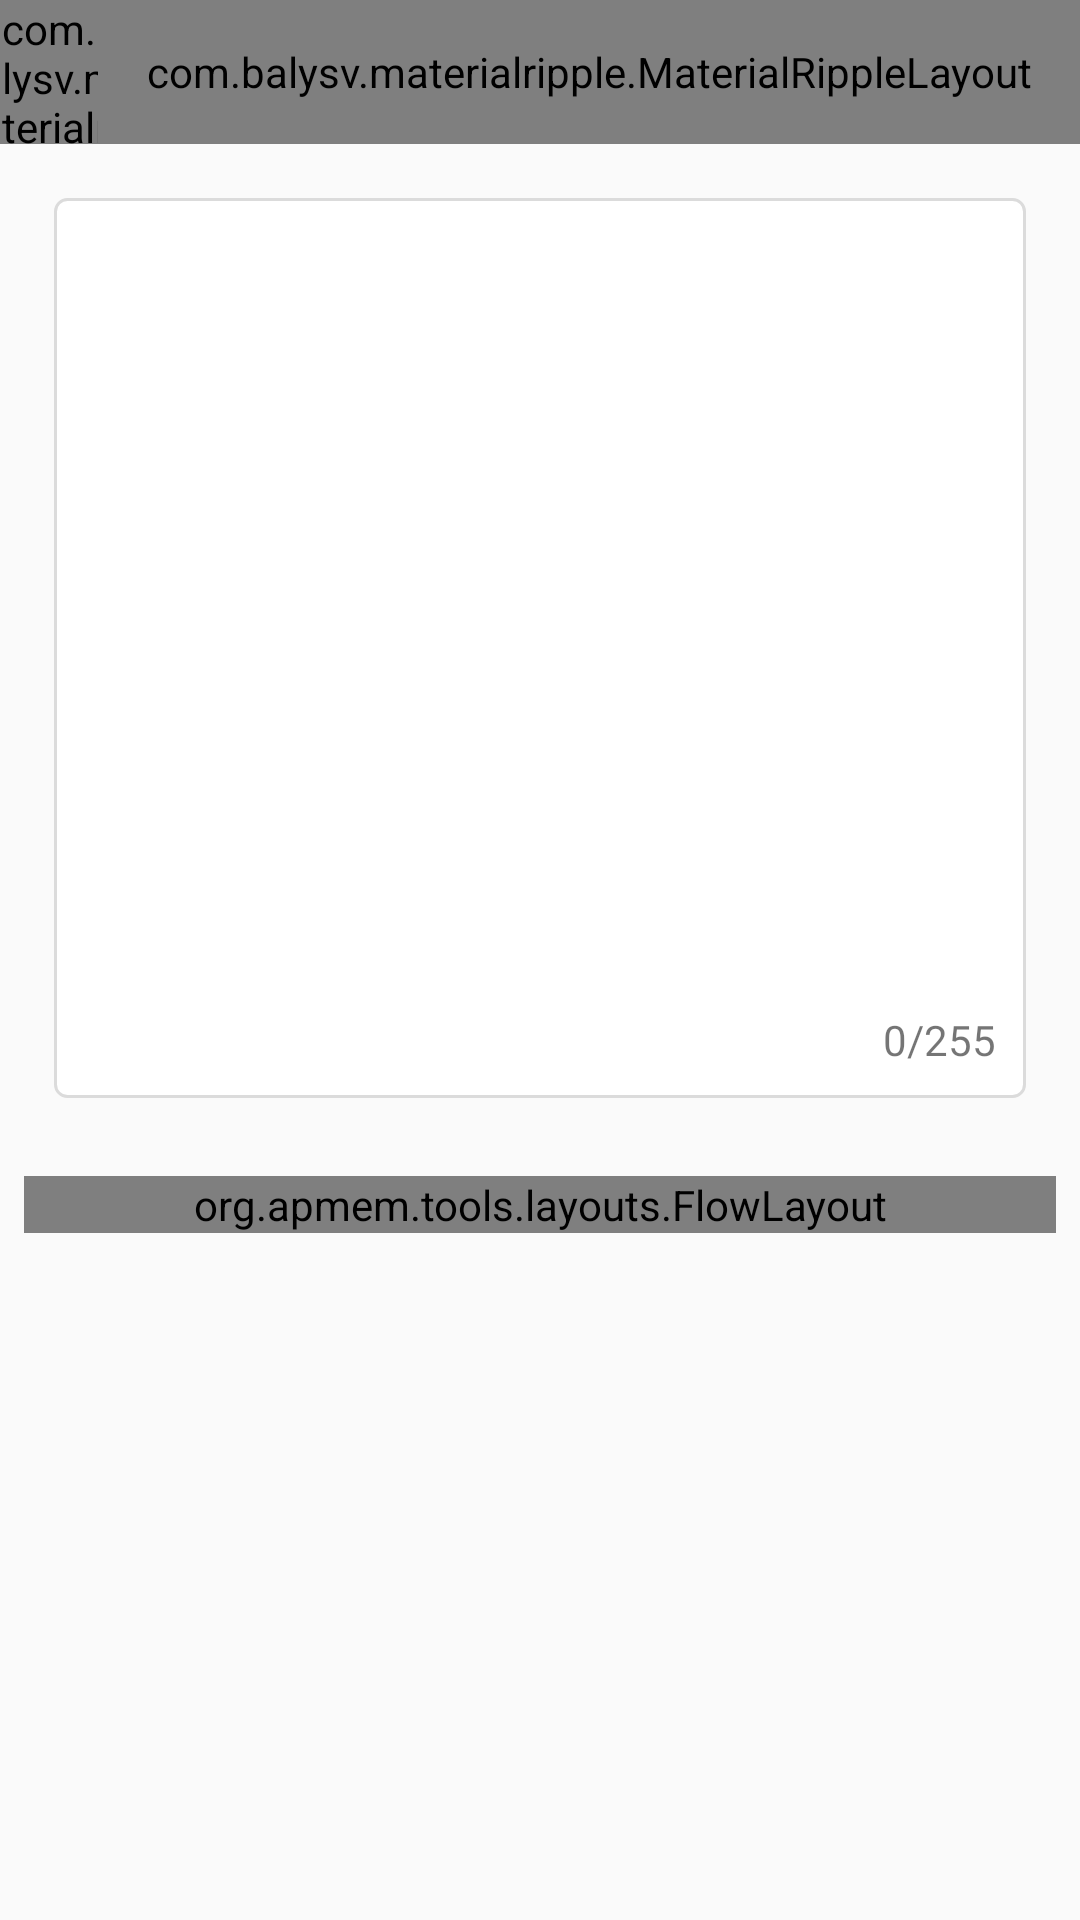

Here is an Android app screen rendered from its layout file. Give the layout XML and the strings, colors and styles it references.
<!-- AndroidManifest.xml: application theme AppTheme -->
<!-- res/layout/activity_send_post.xml -->
<?xml version="1.0" encoding="utf-8"?>
<LinearLayout xmlns:android="http://schemas.android.com/apk/res/android"
    android:orientation="vertical" android:layout_width="match_parent"
    android:layout_height="match_parent">
    <include layout="@layout/layout_toolbar"/>
    <ScrollView
        android:layout_width="match_parent"
        android:layout_height="match_parent">
        <LinearLayout
            android:padding="8dp"
            android:orientation="vertical"
            android:layout_width="match_parent"
            android:layout_height="match_parent">
            <FrameLayout
                android:layout_margin="10dp"
                android:layout_width="match_parent"
                android:layout_height="wrap_content">
                <EditText
                    android:padding="8dp"
                    android:gravity="top|left"
                    android:background="@drawable/bg_edittext"
                    android:minHeight="300dp"
                    android:layout_width="match_parent"
                    android:layout_height="wrap_content"
                    android:maxLength="255"
                    android:id="@+id/edittext" />

                <TextView
                    android:layout_margin="10dp"
                    android:layout_gravity="bottom|right"
                    android:text="0/255"
                    android:layout_width="wrap_content"
                    android:layout_height="wrap_content"
                    android:id="@+id/currentText" />
            </FrameLayout>

            <org.apmem.tools.layouts.FlowLayout
                android:layout_marginTop="16dp"
                android:id="@+id/flowLayout"
                android:layout_width="match_parent"
                android:layout_height="wrap_content">

                <FrameLayout
                    android:background="@color/borderColor"
                    android:layout_width="76dp"
                    android:layout_height="76dp"
                    android:id="@+id/addImg">
                    <ImageView
                        android:layout_gravity="center"
                        android:src="@mipmap/add"
                        android:layout_width="18dp"
                        android:layout_height="18dp" />
                </FrameLayout>
                </org.apmem.tools.layouts.FlowLayout>

        </LinearLayout>
    </ScrollView>
</LinearLayout>
<!-- res/layout/layout_toolbar.xml (included above) -->
<?xml version="1.0" encoding="utf-8"?>
<RelativeLayout xmlns:android="http://schemas.android.com/apk/res/android"
    android:layout_width="match_parent"
    android:layout_height="48dp"
    xmlns:app="http://schemas.android.com/apk/res-auto"
    android:background="@color/colorPrimary">
    <com.balysv.materialripple.MaterialRippleLayout
        android:id="@+id/titleBackRippleView"
        android:layout_width="48dp"
        android:layout_height="48dp"
        app:mrl_rippleOverlay="true"
        app:mrl_rippleDelayClick="false"
        >
    <ImageView
        android:layout_gravity="center"
        android:src="@mipmap/back"
        android:id="@+id/titleBack"
        android:layout_width="24dp"
        android:layout_height="24dp" />
    </com.balysv.materialripple.MaterialRippleLayout>

    <TextView
        android:layout_centerInParent="true"
        android:id="@+id/titleTitle"
        android:textSize="24dp"
        android:textColor="@color/titleTextColor"
        android:text=""
        android:layout_width="wrap_content"
        android:layout_height="wrap_content" />


    <com.balysv.materialripple.MaterialRippleLayout
        android:id="@+id/titleFunctionRippleView"
        android:layout_width="wrap_content"
        android:layout_height="match_parent"
        android:minWidth="48dp"
        android:paddingLeft="16dp"
        android:paddingRight="16dp"
        android:layout_alignParentTop="true"
        android:layout_alignParentRight="true"
        android:layout_alignParentEnd="true"
        app:mrl_rippleDelayClick="false"
        app:mrl_rippleOverlay="true"
        >
        <TextView
            android:layout_gravity="center"
            android:textSize="19dp"
            android:textColor="@color/titleTextColor"
            android:id="@+id/titleFunction"
            android:layout_width="wrap_content"
            android:layout_height="wrap_content"
          />
    </com.balysv.materialripple.MaterialRippleLayout>


</RelativeLayout>
<!-- resources referenced by this layout -->
<resources>
  <color name="borderColor">#DBDBDB</color>
  <color name="colorPrimary">#2196F3</color>
  <color name="titleTextColor">#ffffff</color>
  <!-- drawable bg_edittext (drawable) -->
  <?xml version="1.0" encoding="utf-8"?>
  <shape xmlns:android="http://schemas.android.com/apk/res/android" android:shape="rectangle">
      <stroke android:color="@color/borderColor" android:width="1dp"/>
      <solid android:color="@color/itemBackground"/>
      <corners android:radius="4dp"/>
  </shape>
  <style name="AppTheme" parent="Theme.AppCompat.Light.NoActionBar">
          
          <item name="colorPrimary">@color/colorPrimary</item>
          <item name="colorPrimaryDark">@color/colorPrimaryDark</item>
          <item name="colorAccent">@color/colorAccent</item>
      </style>
  <color name="itemBackground">#ffffff</color>
  <color name="colorPrimaryDark">#2196F3</color>
  <color name="colorAccent">#2196F3</color>
</resources>
